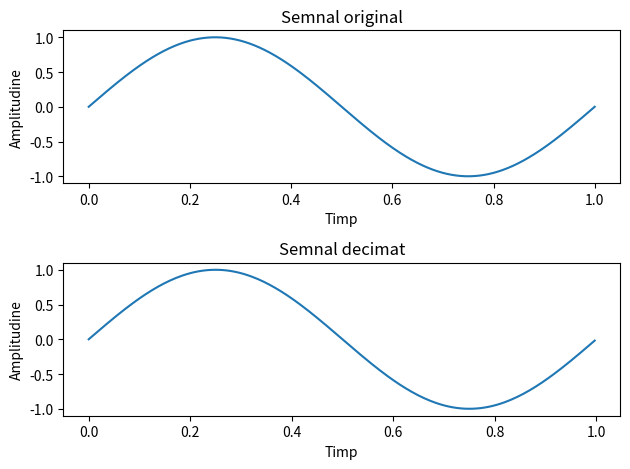

Recreate this plot in Python.
import matplotlib.pyplot as plt
import numpy as np

fig, axs = plt.subplots(nrows=2, ncols=1)

fs = 1000

duration = 1
t = np.linspace(0.0, duration, int(duration * 1000))
amplitude = 1.0  

signal = amplitude * np.sin(2 * np.pi * fs * t)

axs[0].plot(t, signal)
axs[0].set_title("Semnal original")
axs[0].set_xlabel("Timp")
axs[0].set_ylabel("Amplitudine")

t_2 = [t[i] for i in range(0, len(t), 4)]
signal_2 = [signal[i] for i in range(0, len(signal), 4)]

axs[1].plot(t_2, signal_2)
axs[1].set_title("Semnal decimat")
axs[1].set_xlabel("Timp")
axs[1].set_ylabel("Amplitudine")

plt.tight_layout()
plt.show()
